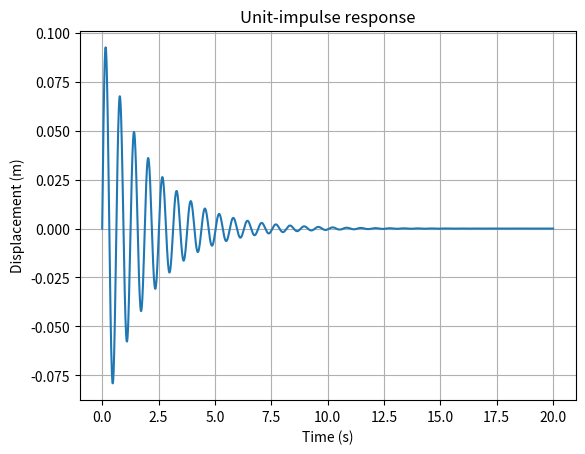
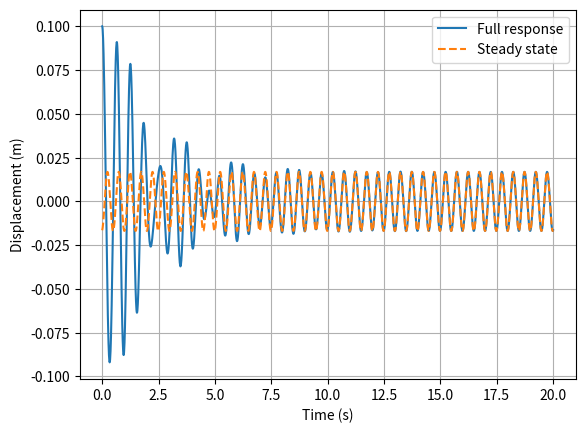
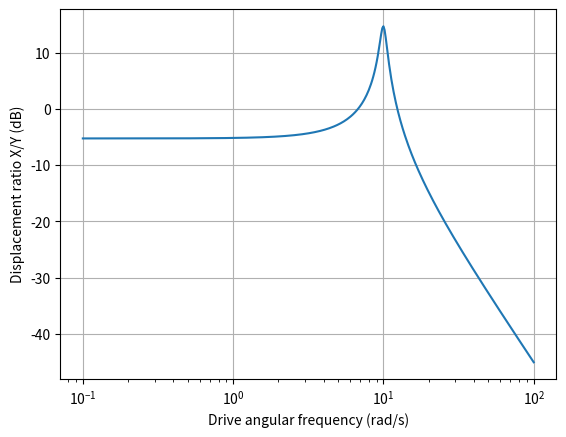

Recreate these plots in Python, in order.
import numpy as np
import matplotlib.pyplot as plt
from scipy.integrate import solve_ivp
m, c, k, F0, omega, J = 1., 1., 100., 1., 4*np.pi, 1.
wn=np.sqrt(k/m); alpha=c/(2*m); wd=np.sqrt(wn**2-alpha**2); zeta=c/(2*np.sqrt(m*k))
t=np.arange(0,20.001,.01)
xi=J/(m*wd)*np.exp(-alpha*t)*np.sin(wd*t)
fig,ax=plt.subplots();ax.plot(t,xi);ax.set(xlabel='Time (s)',ylabel='Displacement (m)',title='Unit-impulse response');ax.grid();plt.show()
H=1/complex(k-m*omega**2,c*omega)
ss=F0*abs(H)*np.cos(omega*t+np.angle(H))
sol=solve_ivp(lambda t,z:[z[1],(F0*np.cos(omega*t)-c*z[1]-k*z[0])/m],[t[0],t[-1]],[.1,0],t_eval=t,rtol=1e-9,atol=1e-11)
fig,ax=plt.subplots();ax.plot(t,sol.y[0],label='Full response');ax.plot(t,ss,'--',label='Steady state');ax.set(xlabel='Time (s)',ylabel='Displacement (m)');ax.legend();ax.grid();plt.show()
k1,k2,Y=45.,55.,.01
w=np.logspace(-1,2,400);hy=k2/(k1+k2-m*w*w+1j*c*w)
fig,ax=plt.subplots();ax.semilogx(w,20*np.log10(abs(hy)));ax.set(xlabel='Drive angular frequency (rad/s)',ylabel='Displacement ratio X/Y (dB)');ax.grid();plt.show()
tt=np.arange(0,40.001,.01)
s=solve_ivp(lambda t,z:[z[1],(k2*Y*np.cos(omega*t)-c*z[1]-(k1+k2)*z[0])/m],[tt[0],tt[-1]],[0,0],t_eval=tt,rtol=1e-9,atol=1e-11)
q=tt>30;A=np.column_stack([np.cos(omega*tt[q]),np.sin(omega*tt[q]),np.ones(sum(q))]);b=np.linalg.lstsq(A,s.y[0,q],rcond=None)[0]
numeric_gain=np.hypot(b[0],b[1])/Y;theory_gain=abs(k2/complex(k1+k2-m*omega**2,c*omega))
relative_error=abs(numeric_gain/theory_gain-1)
assert relative_error<.002
print(f'fn={wn/(2*np.pi):.4f} Hz, fd={wd/(2*np.pi):.4f} Hz, zeta={zeta:.4f}')
print(f'State-equation / transfer-response relative difference: {relative_error:.3g}')
